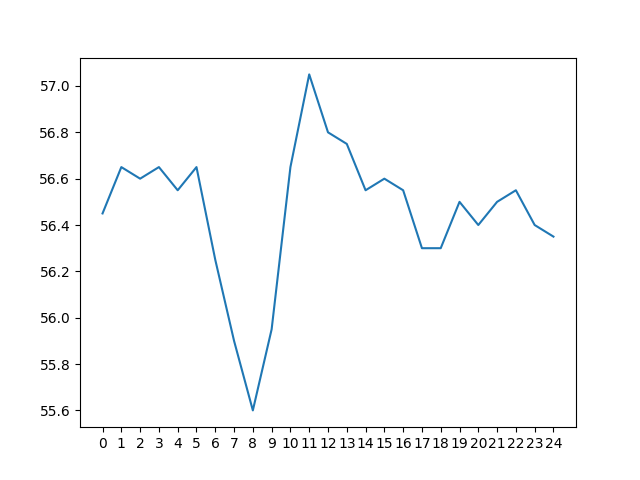

The file beside this chart, header and first rows:
day 0, day 1, day 2, day 3, day 4, day 5, day 6, day 7, day 8, day 9, day 10, day 11, day 12, day 13, day 14, day 15, day 16, day 17, day 18, day 19, day 20, day 21, day 22, day 23
64.6, 65.9, 67.35, 68.55, 69.6, 70.85, 74.9, 78.55, 80.5, 80.95, 80.25, 78.95, 76.5, 73.55, 70.1, 66.15, 61.35, 56.4, 54.6, 55.05, 55.5, 56.05, 56.25, 57.05
63.2, 64.45, 65.7, 67.1, 68.1, 69.45, 70.45, 74.65, 78.35, 80.15, 80.6, 79.8, 78.3, 75.9, 73.3, 70.05, 65.95, 61.1, 56.2, 54.5, 54.95, 55.5, 55.8, 56.35
61.85, 63.15, 64.25, 65.4, 66.7, 67.7, 69.05, 70.35, 74.45, 78.0, 79.75, 80.05, 79.15, 77.55, 75.55, 73.15, 69.8, 65.85, 60.8, 56.0, 54.3, 54.95, 55.2, 55.7
60.65, 61.7, 63.05, 63.95, 65.0, 66.4, 67.5, 68.65, 70.3, 74.0, 77.55, 79.1, 79.4, 78.6, 77.35, 75.4, 73.05, 69.6, 65.6, 60.6, 55.75, 54.3, 54.6, 55.15
59.65, 60.6, 61.65, 62.85, 63.65, 64.6, 65.8, 67.35, 68.45, 70.15, 73.4, 76.95, 78.45, 78.8, 78.45, 77.1, 75.35, 72.9, 69.35, 65.35, 60.5, 55.85, 54.2, 54.6
58.75, 59.6, 60.55, 61.55, 62.6, 63.35, 64.25, 65.4, 67.05, 68.1, 69.9, 72.5, 76.4, 77.95, 78.65, 78.15, 77.1, 75.2, 72.7, 69.15, 65.1, 60.4, 55.55, 54.25
58.3, 58.65, 59.55, 60.5, 61.25, 62.25, 62.85, 63.85, 65.1, 66.65, 67.85, 69.6, 71.8, 75.7, 77.65, 78.4, 77.95, 76.9, 74.95, 72.55, 69.05, 64.9, 60.25, 55.5
61.6, 58.3, 58.6, 59.3, 60.15, 60.9, 61.75, 62.4, 63.5, 64.75, 66.25, 67.65, 69.05, 71.25, 75.35, 77.55, 78.15, 77.8, 76.7, 74.8, 72.5, 69.0, 64.8, 60.1
66.9, 61.55, 58.2, 58.4, 58.95, 59.75, 60.25, 61.2, 62.05, 63.2, 64.3, 65.8, 67.25, 68.45, 70.7, 75.15, 77.3, 77.8, 77.55, 76.7, 74.9, 72.55, 69.0, 64.6
71.35, 66.75, 61.4, 58.1, 58.15, 58.55, 59.15, 59.8, 60.9, 61.85, 62.8, 63.8, 65.2, 66.55, 67.9, 70.45, 74.8, 76.95, 77.45, 77.5, 76.55, 74.8, 72.3, 68.7
74.0, 71.25, 66.55, 61.15, 58.0, 57.9, 58.05, 58.6, 59.4, 60.55, 61.4, 62.25, 63.3, 64.6, 65.95, 67.65, 70.15, 74.3, 76.65, 77.35, 77.4, 76.5, 74.7, 72.05
77.2, 74.0, 71.1, 66.35, 60.8, 57.65, 57.5, 57.65, 58.35, 59.05, 60.1, 60.9, 61.7, 62.85, 64.2, 65.5, 67.35, 69.8, 73.95, 76.55, 77.25, 77.25, 76.3, 74.45
80.0, 77.35, 74.25, 70.85, 66.0, 60.25, 57.1, 57.35, 57.6, 58.15, 58.7, 59.65, 60.4, 61.25, 62.5, 63.85, 64.9, 67.0, 69.5, 73.9, 76.4, 77.15, 77.0, 76.1
82.05, 79.95, 77.4, 74.1, 70.4, 65.55, 59.75, 56.8, 57.25, 57.45, 57.85, 58.3, 59.1, 59.75, 60.85, 61.95, 63.45, 64.65, 66.7, 69.4, 73.9, 76.25, 76.95, 76.65
82.85, 81.9, 79.95, 77.15, 73.85, 69.9, 65.15, 59.3, 56.55, 57.0, 57.3, 57.6, 57.95, 58.6, 59.35, 60.6, 61.6, 63.05, 64.3, 66.5, 69.45, 73.65, 75.9, 76.65
83.2, 82.8, 81.8, 79.65, 76.7, 73.55, 69.4, 64.8, 58.95, 56.4, 56.6, 56.95, 57.4, 57.65, 58.35, 59.2, 60.35, 61.3, 62.7, 64.25, 66.4, 69.45, 73.45, 75.6
82.7, 83.05, 82.7, 81.6, 79.2, 76.2, 73.35, 69.05, 64.4, 58.65, 56.25, 56.3, 56.55, 57.1, 57.65, 58.4, 59.15, 60.2, 61.1, 62.35, 64.2, 66.35, 69.35, 73.2
81.25, 82.45, 83.0, 82.5, 81.2, 78.75, 75.65, 73.15, 68.75, 63.95, 58.3, 56.05, 56.05, 56.05, 56.7, 57.5, 58.3, 59.0, 59.95, 61.0, 62.15, 64.0, 66.1, 69.1
76.5, 81.1, 82.25, 82.65, 82.2, 80.75, 78.6, 75.65, 73.0, 68.35, 63.45, 58.0, 55.75, 55.7, 55.85, 56.55, 57.25, 58.1, 58.95, 59.65, 60.85, 62.05, 63.85, 65.85
72.45, 76.5, 80.8, 82.1, 82.25, 81.65, 80.35, 78.6, 75.45, 72.5, 67.9, 62.9, 57.5, 55.35, 55.6, 55.95, 56.5, 57.05, 57.85, 58.65, 59.65, 60.65, 61.9, 63.7
69.85, 72.1, 76.4, 80.15, 81.8, 81.95, 81.25, 80.05, 78.35, 74.95, 71.95, 67.25, 62.35, 57.0, 55.1, 55.55, 55.95, 56.4, 56.95, 57.55, 58.4, 59.5, 60.45, 61.6
68.55, 69.85, 71.8, 75.85, 79.55, 81.2, 81.55, 80.9, 79.7, 77.9, 74.6, 71.2, 66.8, 61.85, 56.8, 55.0, 55.3, 55.75, 56.3, 56.8, 57.45, 58.15, 58.95, 60.1
67.6, 68.5, 69.75, 71.25, 75.3, 79.0, 80.75, 81.3, 80.6, 79.35, 77.2, 74.1, 70.5, 66.35, 61.6, 56.55, 54.75, 55.15, 55.6, 56.1, 56.7, 57.2, 57.95, 58.7
65.9, 67.35, 68.55, 69.6, 70.85, 74.9, 78.55, 80.5, 80.95, 80.25, 78.95, 76.5, 73.55, 70.1, 66.15, 61.35, 56.4, 54.6, 55.05, 55.5, 56.05, 56.25, 57.05, 57.65
64.45, 65.7, 67.1, 68.1, 69.45, 70.45, 74.65, 78.35, 80.15, 80.6, 79.8, 78.3, 75.9, 73.3, 70.05, 65.95, 61.1, 56.2, 54.5, 54.95, 55.5, 55.8, 56.35, 56.8
